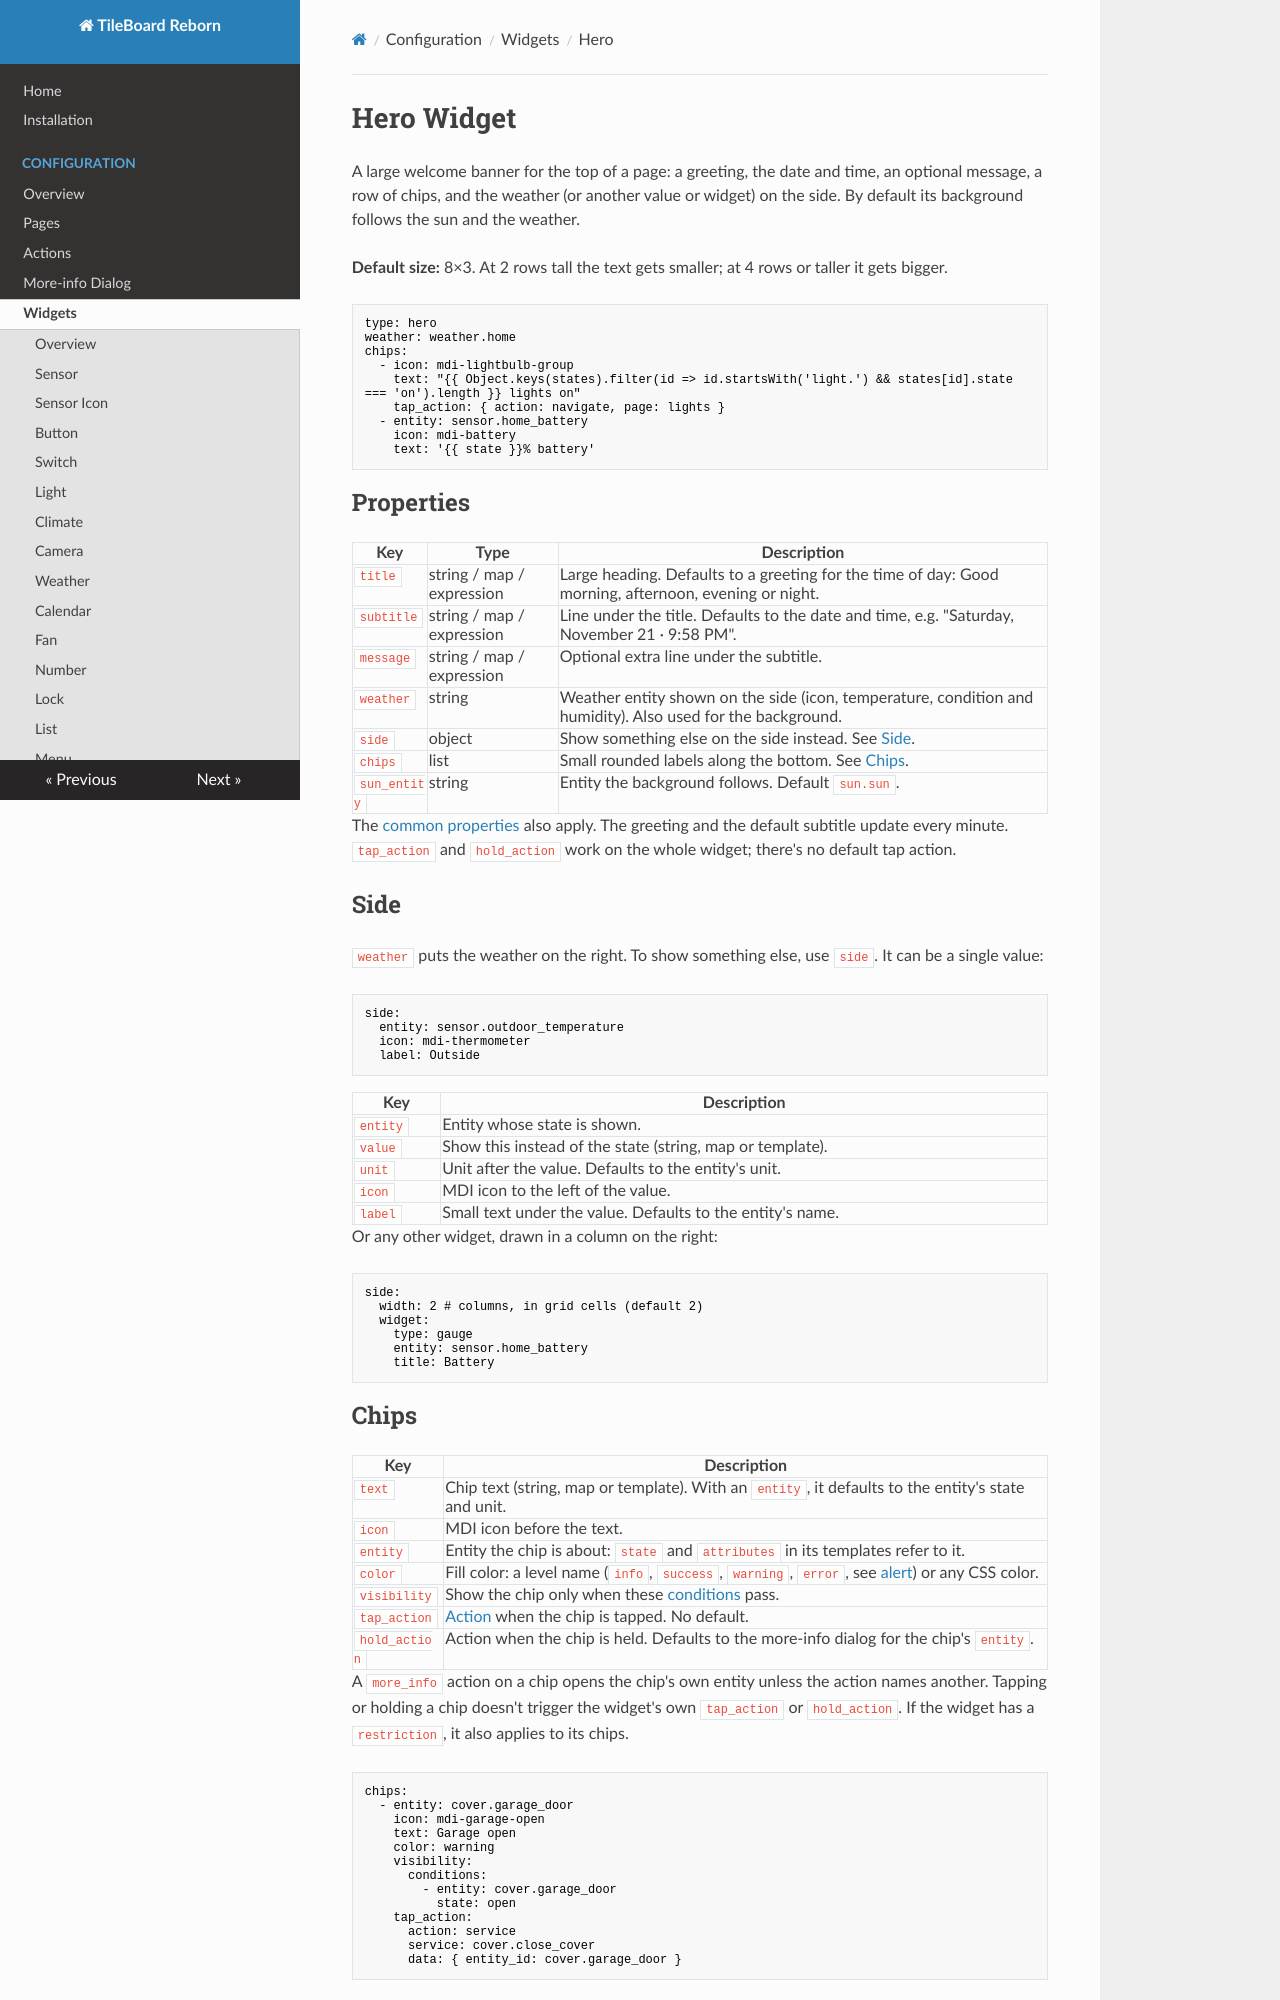

repository: cgarwood/tileboard-reborn · page: configuration/widgets/hero/index.html · generator: mkdocs

# Hero Widget

A large welcome banner for the top of a page: a greeting, the date and time, an optional message, a row of chips, and the weather (or another value or widget) on the side. By default its background follows the sun and the weather.

**Default size:** 8×3. At 2 rows tall the text gets smaller; at 4 rows or taller it gets bigger.

```yaml
type: hero
weather: weather.home
chips:
  - icon: mdi-lightbulb-group
    text: "{{ Object.keys(states).filter(id => id.startsWith('light.') && states[id].state === 'on').length }} lights on"
    tap_action: { action: navigate, page: lights }
  - entity: sensor.home_battery
    icon: mdi-battery
    text: '{{ state }}% battery'
```

## Properties

| Key          | Type                      | Description                                                                                                 |
| ------------ | ------------------------- | ----------------------------------------------------------------------------------------------------------- |
| `title`      | string / map / expression | Large heading. Defaults to a greeting for the time of day: Good morning, afternoon, evening or night.       |
| `subtitle`   | string / map / expression | Line under the title. Defaults to the date and time, e.g. "Saturday, November 21 · 9:58 PM".                |
| `message`    | string / map / expression | Optional extra line under the subtitle.                                                                     |
| `weather`    | string                    | Weather entity shown on the side (icon, temperature, condition and humidity). Also used for the background. |
| `side`       | object                    | Show something else on the side instead. See [Side](#side).                                                 |
| `chips`      | list                      | Small rounded labels along the bottom. See [Chips](#chips).                                                 |
| `sun_entity` | string                    | Entity the background follows. Default `sun.sun`.                                                           |

The [common properties](index.md#common-properties) also apply. The greeting and the default subtitle update every minute. `tap_action` and `hold_action` work on the whole widget; there's no default tap action.

## Side

`weather` puts the weather on the right. To show something else, use `side`. It can be a single value:

```yaml
side:
  entity: sensor.outdoor_temperature
  icon: mdi-thermometer
  label: Outside
```

| Key      | Description                                                |
| -------- | ---------------------------------------------------------- |
| `entity` | Entity whose state is shown.                               |
| `value`  | Show this instead of the state (string, map or template).  |
| `unit`   | Unit after the value. Defaults to the entity's unit.       |
| `icon`   | MDI icon to the left of the value.                         |
| `label`  | Small text under the value. Defaults to the entity's name. |

Or any other widget, drawn in a column on the right:

```yaml
side:
  width: 2 # columns, in grid cells (default 2)
  widget:
    type: gauge
    entity: sensor.home_battery
    title: Battery
```
